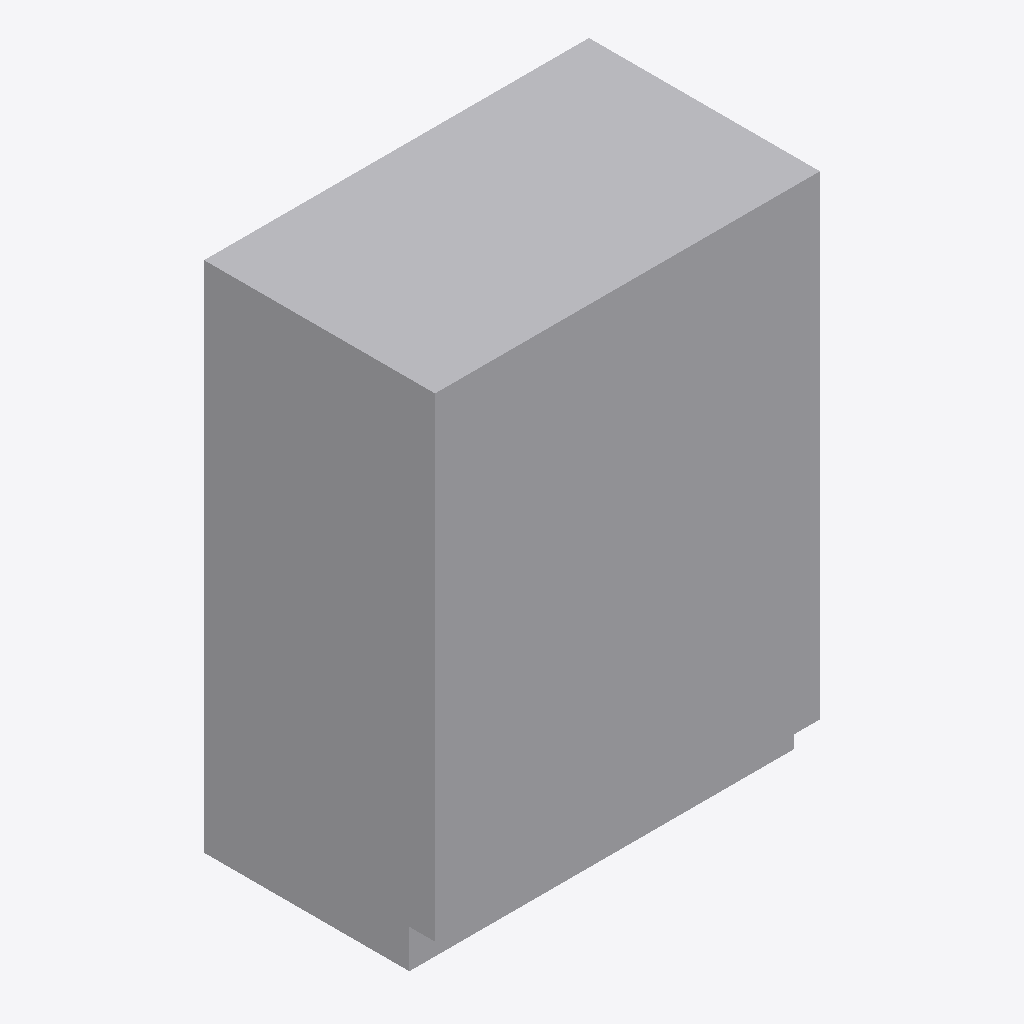
Isometric view of an IFC building model (IFC-SPF (STEP), schema IFC4, length unit metre), seen from the south-west, elements coloured by IFC class: 1 other element (light grey).
Extent 0.8 m × 0.5 m × 1.0 m (x, y, z). Storeys (1): Level 1 at 0.00 m. Elements (1): 1 IfcFurniture.

HEADER;
FILE_DESCRIPTION(('ViewDefinition [CoordinationView]'),'2;1');
FILE_NAME('','2026-11-06T12:35:55',(''),(''),'IfcOpenShell 0.8.0','IfcOpenShell 0.8.0','');
FILE_SCHEMA(('IFC4'));
ENDSEC;
DATA;
#9=IFCPROJECT('07m8wmn8TE489vWaal1bbg',$,'Project',$,$,$,$,(#8),#5);
#10=IFCSITE('11bwqatnLEXvVh5ewmePVi',$,'Site',$,$,$,$,$,.ELEMENT.,$,$,$,$,$);
#12=IFCBUILDING('3SbyTrpCbBaf04EpE_t4Es',$,'Building',$,$,$,$,$,.ELEMENT.,$,$,$);
#16=IFCBUILDINGSTOREY('03sQxLMxb5ABnmDDPK8_Nc',$,'Level 1',$,$,#21,$,$,.ELEMENT.,0.0);
#18=IFCFURNITURE('3r4m6Zb0H2PveIqKPedLcU',$,$,$,'ChestOfDrawers',#37,#42,$,.USERDEFINED.);
ENDSEC;
